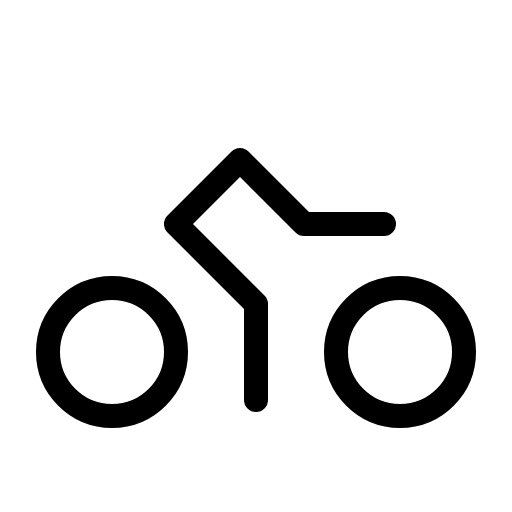
t = 0.00 s
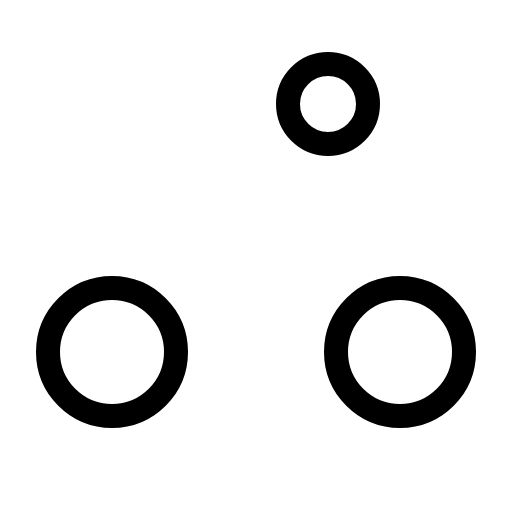
t = 0.90 s
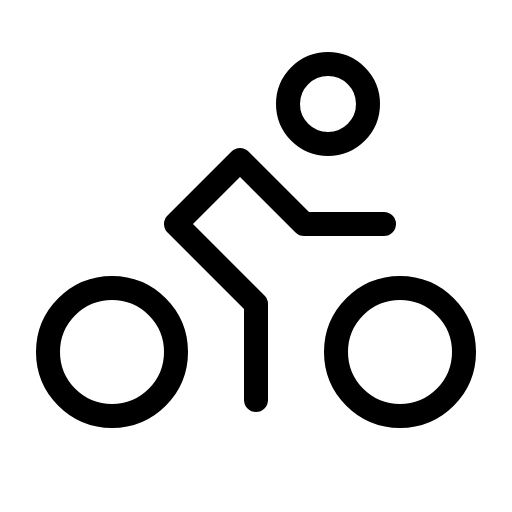
t = 1.28 s
t = 1.65 s: frame unchanged from t = 1.28 s, image omitted
t = 2.03 s: frame unchanged from t = 1.28 s, image omitted

The animated SVG that drew these frames (rendered in a browser with its animation timeline set to each time). Animation: 1 CSS @keyframes rule; one cycle of 2.40 s, repeats indefinitely.

<svg xmlns="http://www.w3.org/2000/svg" viewBox="0 0 256 256">
  <style>
    .draw-line {
      stroke-dasharray: 2000;
      stroke-dashoffset: 0;
    }
    svg:hover .draw-line {
      animation: phosphor-draw-in 1.5s ease-in-out infinite alternate;
    }
    @keyframes phosphor-draw-in {
      0%   { stroke-dashoffset: 2000; }
      100% { stroke-dashoffset: 0; }
    }
  </style><rect width="256" height="256" fill="none"/><circle cx="164" cy="52" r="20" fill="none" stroke="currentColor" stroke-linecap="round" stroke-linejoin="round" stroke-width="12" class="draw-line" pathLength="1" style="animation-delay: 0s"/><circle cx="200" cy="176" r="32" fill="none" stroke="currentColor" stroke-linecap="round" stroke-linejoin="round" stroke-width="12" class="draw-line" pathLength="1" style="animation-delay: 0.3s"/><circle cx="56" cy="176" r="32" fill="none" stroke="currentColor" stroke-linecap="round" stroke-linejoin="round" stroke-width="12" class="draw-line" pathLength="1" style="animation-delay: 0.6s"/><polyline points="192 112 152 112 120 80 88 112 128 152 128 200" fill="none" stroke="currentColor" stroke-linecap="round" stroke-linejoin="round" stroke-width="12" class="draw-line" pathLength="1" style="animation-delay: 0.9s"/></svg>
